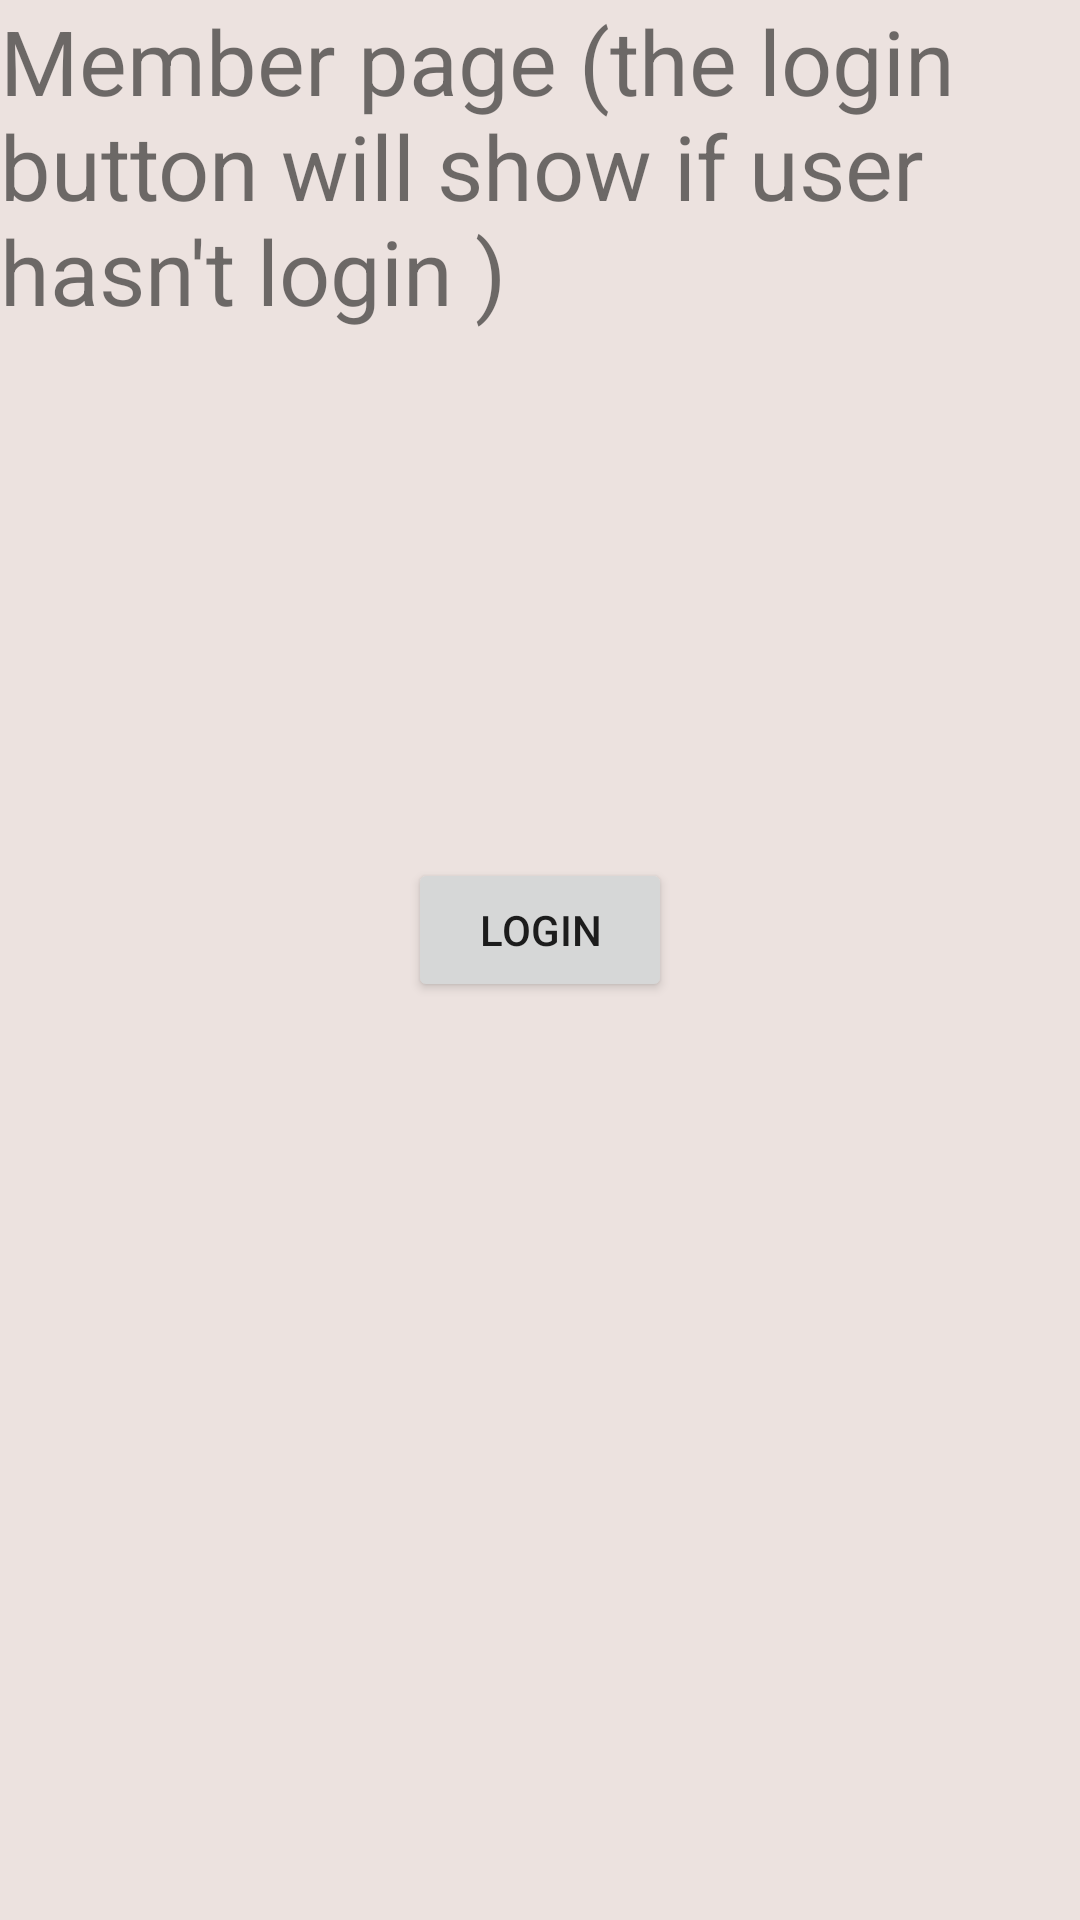

Layout XML and referenced resources for this Android screen:
<!-- AndroidManifest.xml: application theme AppTheme -->
<!-- res/layout/activity_member.xml -->
<?xml version="1.0" encoding="utf-8"?>
<android.support.constraint.ConstraintLayout xmlns:android="http://schemas.android.com/apk/res/android"
    xmlns:app="http://schemas.android.com/apk/res-auto"
    xmlns:tools="http://schemas.android.com/tools"
    android:layout_width="match_parent"
    android:layout_height="match_parent"
    android:background="#ece2df"
    tools:layout_editor_absoluteY="25dp"
    tools:context=".MemberActivity">

    
    <TextView
        android:id="@+id/textView"
        android:layout_width="0dp"
        android:layout_height="0dp"
        android:layout_marginBottom="153dp"
        android:text="Member page
(the login button will show if user hasn't login )"
        android:textSize="30dp"
        app:layout_constraintBottom_toTopOf="@+id/login_button"
        app:layout_constraintEnd_toEndOf="parent"
        app:layout_constraintStart_toStartOf="parent"
        app:layout_constraintTop_toTopOf="parent" />

    <Button
        android:id="@+id/login_button"
        android:layout_width="wrap_content"
        android:layout_height="wrap_content"
        android:layout_marginBottom="306dp"
        android:text="Login"
        app:layout_constraintBottom_toBottomOf="parent"
        app:layout_constraintEnd_toEndOf="parent"
        app:layout_constraintStart_toStartOf="parent"
        app:layout_constraintTop_toBottomOf="@+id/textView" />

</android.support.constraint.ConstraintLayout>
<!-- resources referenced by this layout -->
<resources>
  <style name="AppTheme" parent="Theme.AppCompat.Light.NoActionBar">
          
          
          <item name="colorPrimary">@color/colorPrimary</item>
          <item name="colorPrimaryDark">@color/colorPrimaryDark</item>
          <item name="colorAccent">@color/colorAccent</item>
      </style>
  <color name="colorPrimary">#008577</color>
  <color name="colorPrimaryDark">#00574B</color>
  <color name="colorAccent">#D81B60</color>
</resources>
